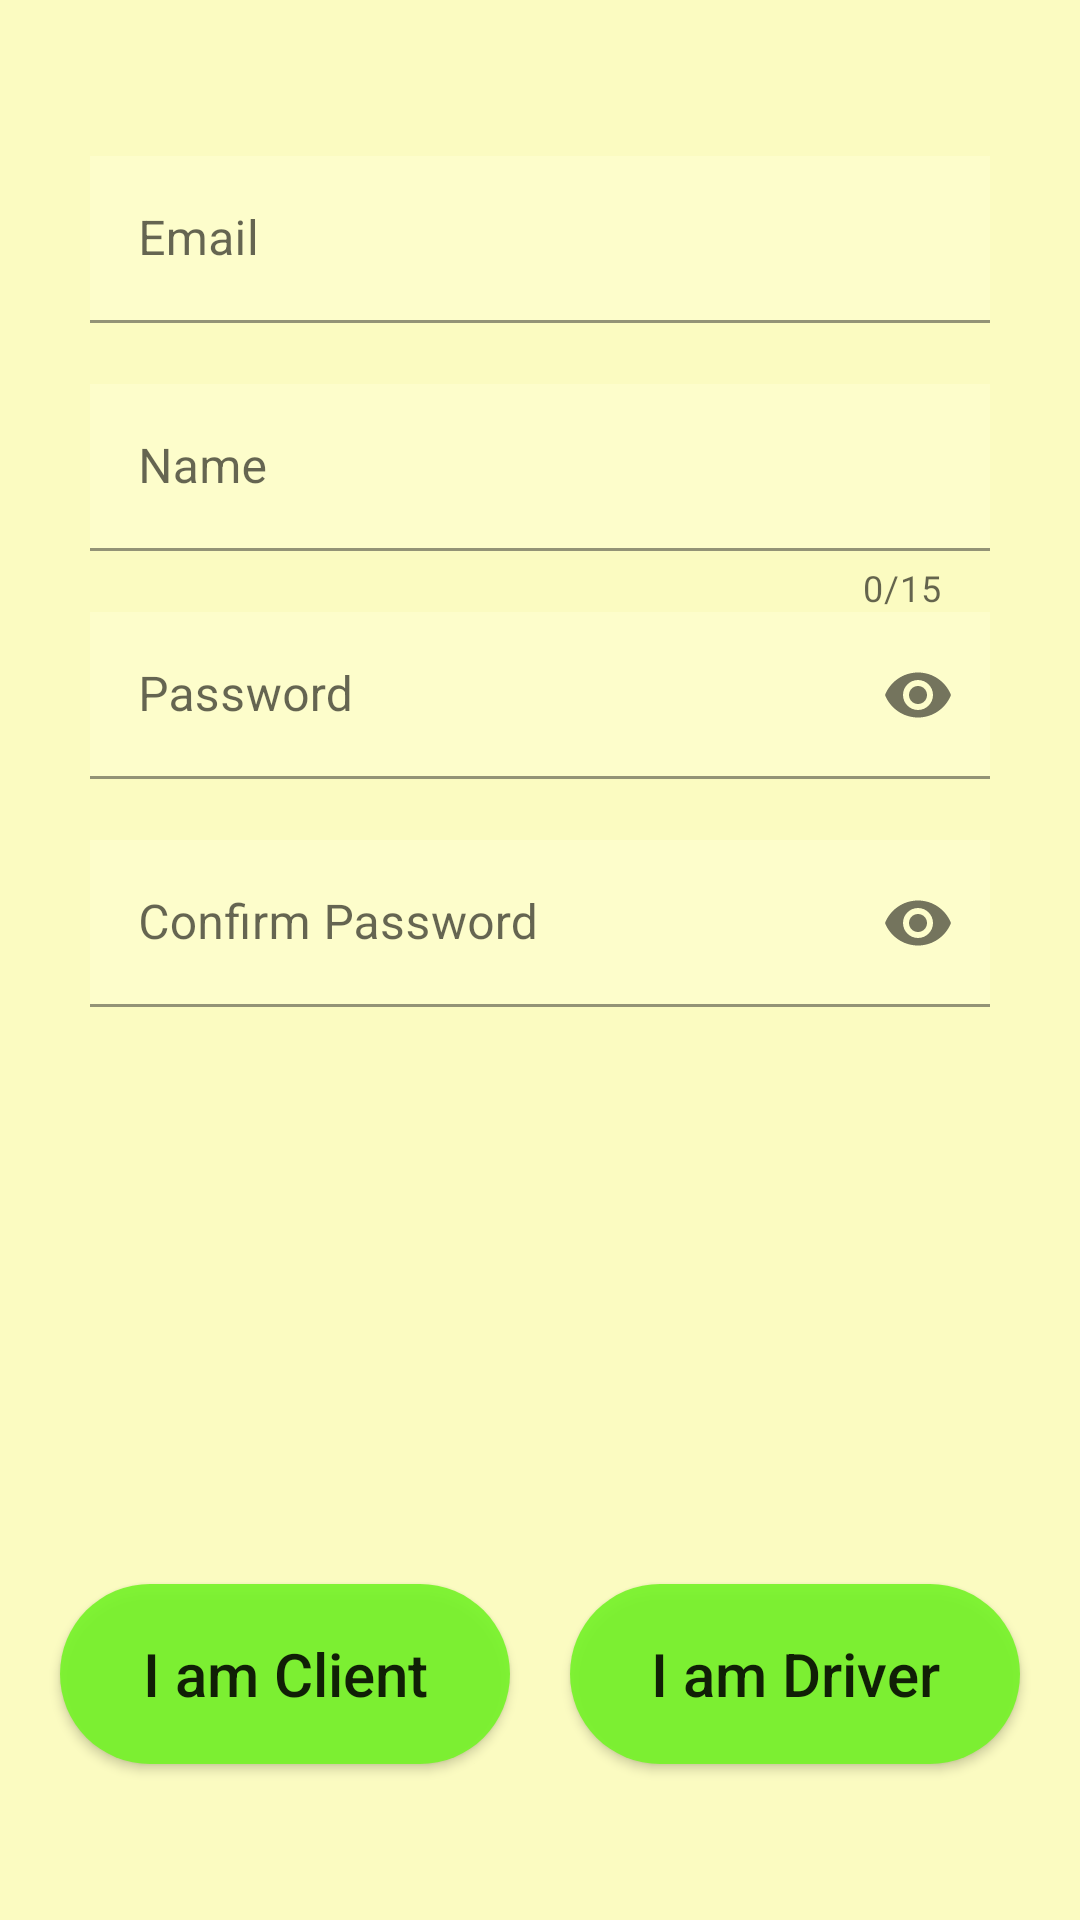

This screen was rendered from an Android layout file. Write that file and the resources it references.
<!-- AndroidManifest.xml: application theme Theme.TaxiK -->
<!-- res/layout/activity_user_sing_in.xml -->
<?xml version="1.0" encoding="utf-8"?>
<layout>
    <androidx.constraintlayout.widget.ConstraintLayout xmlns:android="http://schemas.android.com/apk/res/android"
        xmlns:app="http://schemas.android.com/apk/res-auto"
        xmlns:tools="http://schemas.android.com/tools"
        android:layout_width="match_parent"
        android:layout_height="match_parent"
        android:background="@color/light_yellow"
        android:orientation="vertical"
        android:padding="10dp"
        tools:context=".UserSingInActivity">

        <androidx.appcompat.widget.LinearLayoutCompat
            android:id="@+id/linearLayoutCompat"
            android:layout_width="match_parent"
            android:layout_height="wrap_content"
            android:layout_marginStart="10dp"
            android:layout_marginTop="32dp"
            android:layout_marginEnd="10dp"
            android:orientation="vertical"
            android:padding="10dp"
            app:layout_constraintEnd_toEndOf="parent"
            app:layout_constraintStart_toStartOf="parent"
            app:layout_constraintTop_toTopOf="parent">

            <com.google.android.material.textfield.TextInputLayout
                android:id="@+id/textInputEmail"
                android:layout_width="match_parent"
                android:layout_height="wrap_content"
                app:errorEnabled="true">

                <com.google.android.material.textfield.TextInputEditText
                    android:layout_width="match_parent"
                    android:layout_height="wrap_content"
                    android:background="@color/light_yellow_1"
                    android:hint="@string/email"
                    android:inputType="textEmailAddress" />

            </com.google.android.material.textfield.TextInputLayout>


            <com.google.android.material.textfield.TextInputLayout
                android:id="@+id/textInputName"
                android:layout_width="match_parent"
                android:layout_height="wrap_content"
                app:counterEnabled="true"
                app:counterMaxLength="15"
                app:errorEnabled="true">

                <com.google.android.material.textfield.TextInputEditText
                    android:layout_width="match_parent"
                    android:layout_height="wrap_content"
                    android:background="@color/light_yellow_1"
                    android:hint="@string/name"
                    android:inputType="text" />
            </com.google.android.material.textfield.TextInputLayout>

            <com.google.android.material.textfield.TextInputLayout
                android:id="@+id/textInputPassword"
                android:layout_width="match_parent"
                android:layout_height="wrap_content"
                app:errorEnabled="true"
                app:passwordToggleEnabled="true">

                <com.google.android.material.textfield.TextInputEditText
                    android:layout_width="match_parent"
                    android:layout_height="wrap_content"
                    android:background="@color/light_yellow_1"
                    android:hint="@string/password"
                    android:inputType="textPassword" />
            </com.google.android.material.textfield.TextInputLayout>

            <com.google.android.material.textfield.TextInputLayout
                android:id="@+id/textInputConfirmPassword"
                android:layout_width="match_parent"
                android:layout_height="wrap_content"
                app:errorEnabled="true"
                app:passwordToggleEnabled="true">

                <com.google.android.material.textfield.TextInputEditText
                    android:layout_width="match_parent"
                    android:layout_height="wrap_content"
                    android:background="@color/light_yellow_1"
                    android:hint="@string/confirm_password"
                    android:inputType="textPassword" />
            </com.google.android.material.textfield.TextInputLayout>

        </androidx.appcompat.widget.LinearLayoutCompat>


        <GridLayout
            android:layout_width="wrap_content"
            android:layout_height="wrap_content"
            android:layout_gravity="center"
            android:layout_marginStart="8dp"
            android:layout_marginEnd="8dp"
            android:layout_marginBottom="32dp"
            android:columnCount="2"
            android:orientation="horizontal"
            app:layout_constraintBottom_toBottomOf="parent"
            app:layout_constraintEnd_toEndOf="parent"
            app:layout_constraintStart_toStartOf="parent">

            <androidx.appcompat.widget.AppCompatButton
                android:id="@+id/userSingInButton"
                android:layout_width="150dp"
                android:layout_height="wrap_content"
                android:layout_margin="10dp"
                android:background="@drawable/button_style"
                android:text="@string/i_am_client"
                android:textAllCaps="false"
                android:textSize="20sp" />

            <androidx.appcompat.widget.AppCompatButton
                android:id="@+id/driverSingInButton"
                android:layout_width="150dp"
                android:layout_height="wrap_content"
                android:layout_margin="10dp"
                android:background="@drawable/button_style"
                android:text="@string/i_am_driver"
                android:textAllCaps="false"
                android:textSize="20sp" />


        </GridLayout>


    </androidx.constraintlayout.widget.ConstraintLayout>
</layout>
<!-- resources referenced by this layout -->
<resources>
  <color name="light_yellow">#FBFBC1</color>
  <color name="light_yellow_1">#FDFDCB</color>
  <!-- drawable button_style (drawable) -->
  <?xml version="1.0" encoding="utf-8"?>
  <shape xmlns:android="http://schemas.android.com/apk/res/android"
      android:shape="rectangle" >
  
      <corners
          android:bottomLeftRadius="30dp"
          android:bottomRightRadius="30dp"
          android:radius="60dp"
          android:topLeftRadius="30dp"
          android:topRightRadius="30dp" />
  
      <solid android:color="@color/green" />
  
      <padding
          android:bottom="0dp"
          android:left="0dp"
          android:right="0dp"
          android:top="0dp" />
  
      <size
          android:height="60dp"
          android:width="270dp" />
  
  </shape>
  <string name="confirm_password">Confirm Password</string>
  <string name="email">Email</string>
  <string name="i_am_client">I am Client</string>
  <string name="i_am_driver">I am Driver</string>
  <string name="name">Name</string>
  <string name="password">Password</string>
  <style name="Theme.TaxiK" parent="Theme.MaterialComponents.DayNight.NoActionBar">
          
          <item name="colorPrimary">@color/purple_500</item>
          <item name="colorPrimaryVariant">@color/purple_700</item>
          <item name="colorOnPrimary">@color/white</item>
          
          <item name="colorSecondary">@color/teal_200</item>
          <item name="colorSecondaryVariant">@color/teal_700</item>
          <item name="colorOnSecondary">@color/black</item>
          
          <item name="android:statusBarColor" tools:targetApi="l">?attr/colorPrimaryVariant</item>
          
      </style>
  <color name="green">#E976F329</color>
  <color name="purple_500">#FF6200EE</color>
  <color name="purple_700">#FF3700B3</color>
  <color name="white">#FFFFFFFF</color>
  <color name="teal_200">#FF03DAC5</color>
  <color name="teal_700">#FF018786</color>
  <color name="black">#FF000000</color>
</resources>
